The GitHub repository PLCnext/RockPaperScissors contains a labelled image folder "data" with 4 categories: blank, paper, rock, scissors. Examples follow, each with its label.

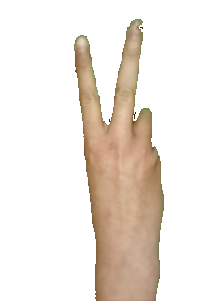
Label: scissors

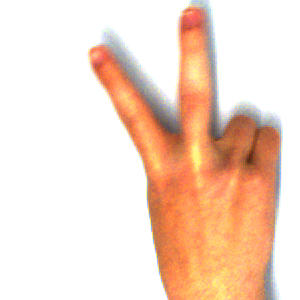
Label: scissors

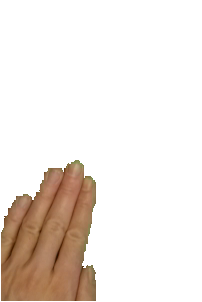
Label: paper

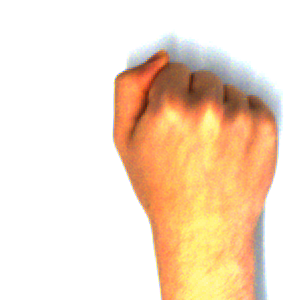
Label: rock

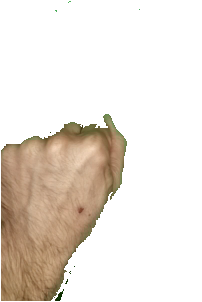
Label: rock

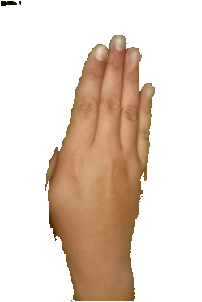
Label: paper
